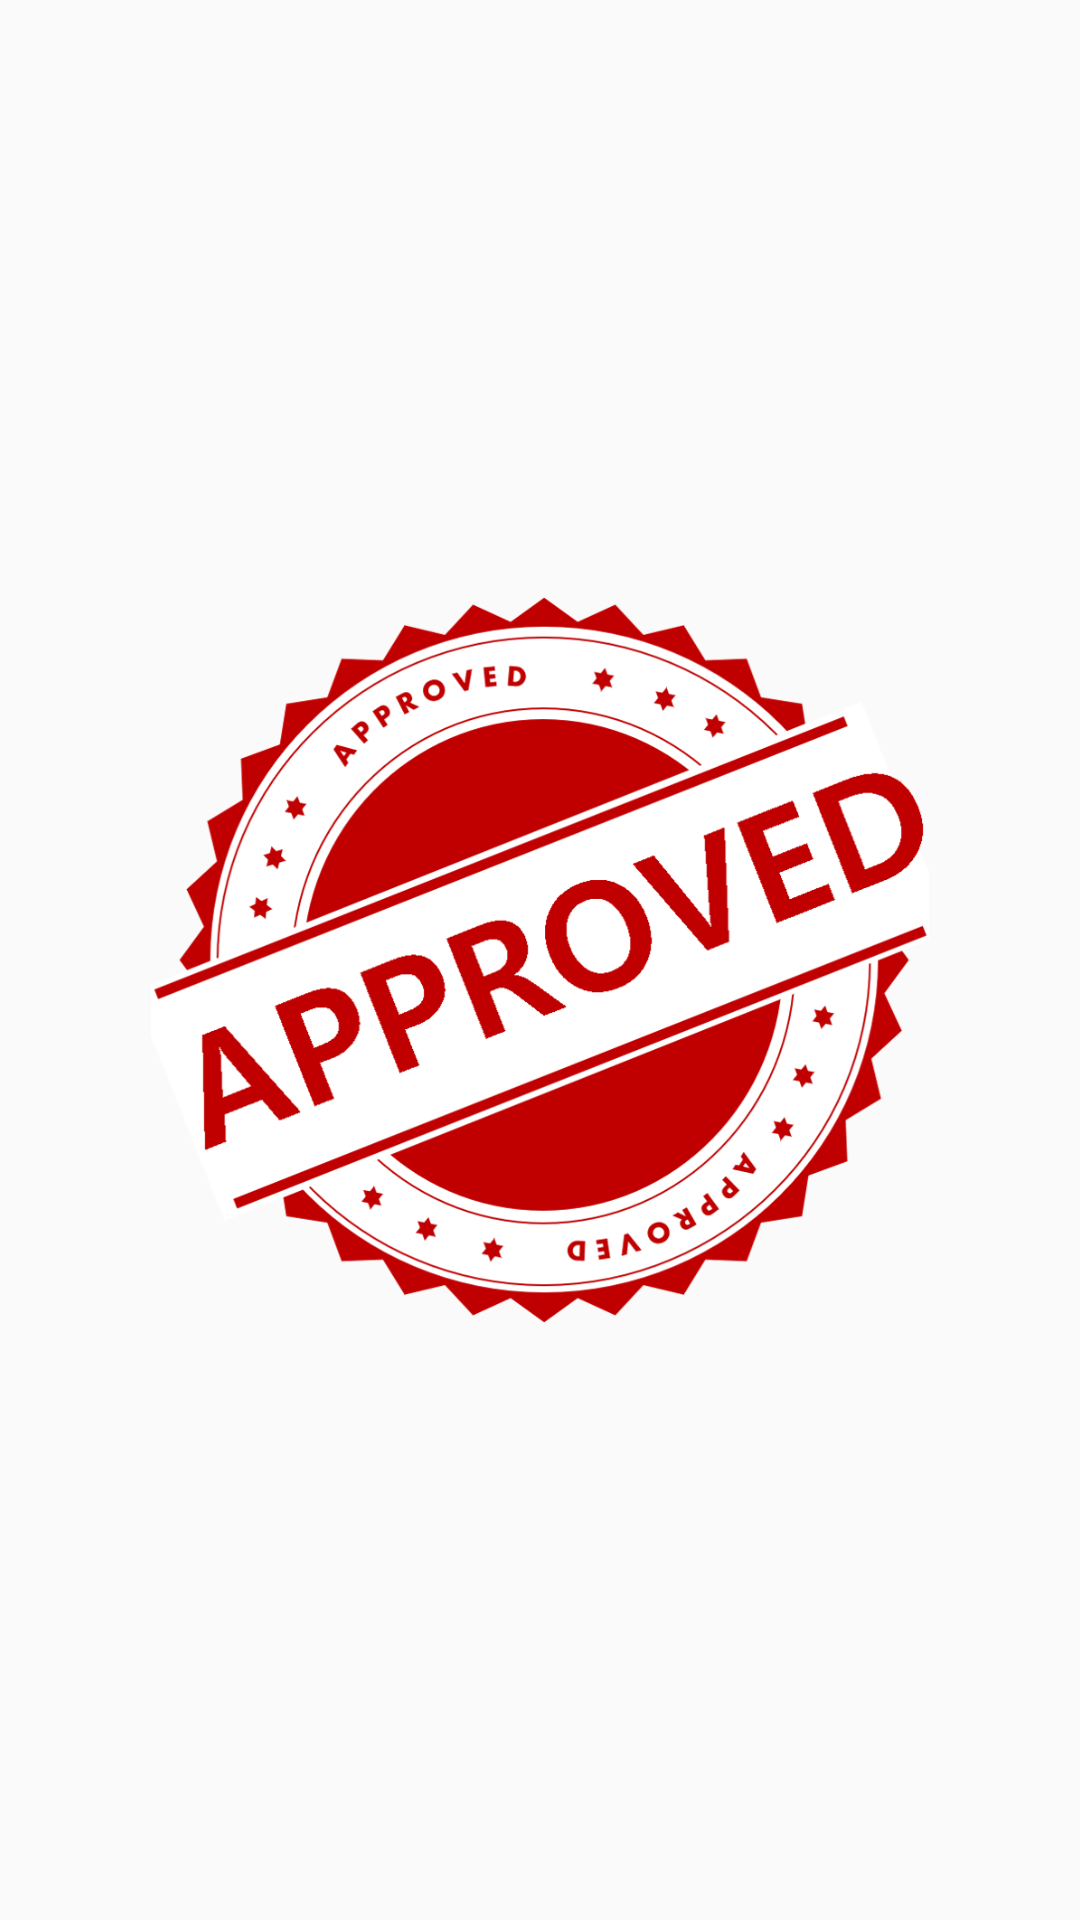

Here is an Android app screen rendered from its layout file. Give the layout XML and the strings, colors and styles it references.
<!-- AndroidManifest.xml: application theme AppTheme -->
<!-- res/layout/frame.xml -->
<?xml version="1.0" encoding="utf-8"?>
<LinearLayout
    xmlns:android="http://schemas.android.com/apk/res/android"
    xmlns:app="http://schemas.android.com/apk/res-auto"
    android:layout_width="match_parent"
    android:layout_height="match_parent"
    android:layout_gravity="center"
    android:gravity="center"
    >

    <ImageView
        android:id="@+id/icon_img"
        android:layout_width="wrap_content"
        android:layout_height="242dp"
        android:layout_weight="1"
        app:srcCompat="@drawable/approved2" />
</LinearLayout>
<!-- resources referenced by this layout -->
<resources>
  <!-- drawable approved2: png bitmap (drawable, 186407 bytes) -->
  <style name="AppTheme" parent="Theme.AppCompat.Light.DarkActionBar">
          
          <item name="colorPrimary">@color/colorAccent</item>
          <item name="colorPrimaryDark">@color/colorAccent</item>
          <item name="colorAccent">@color/colorAccent</item>
      </style>
  <color name="colorAccent">#9f0005</color>
</resources>
